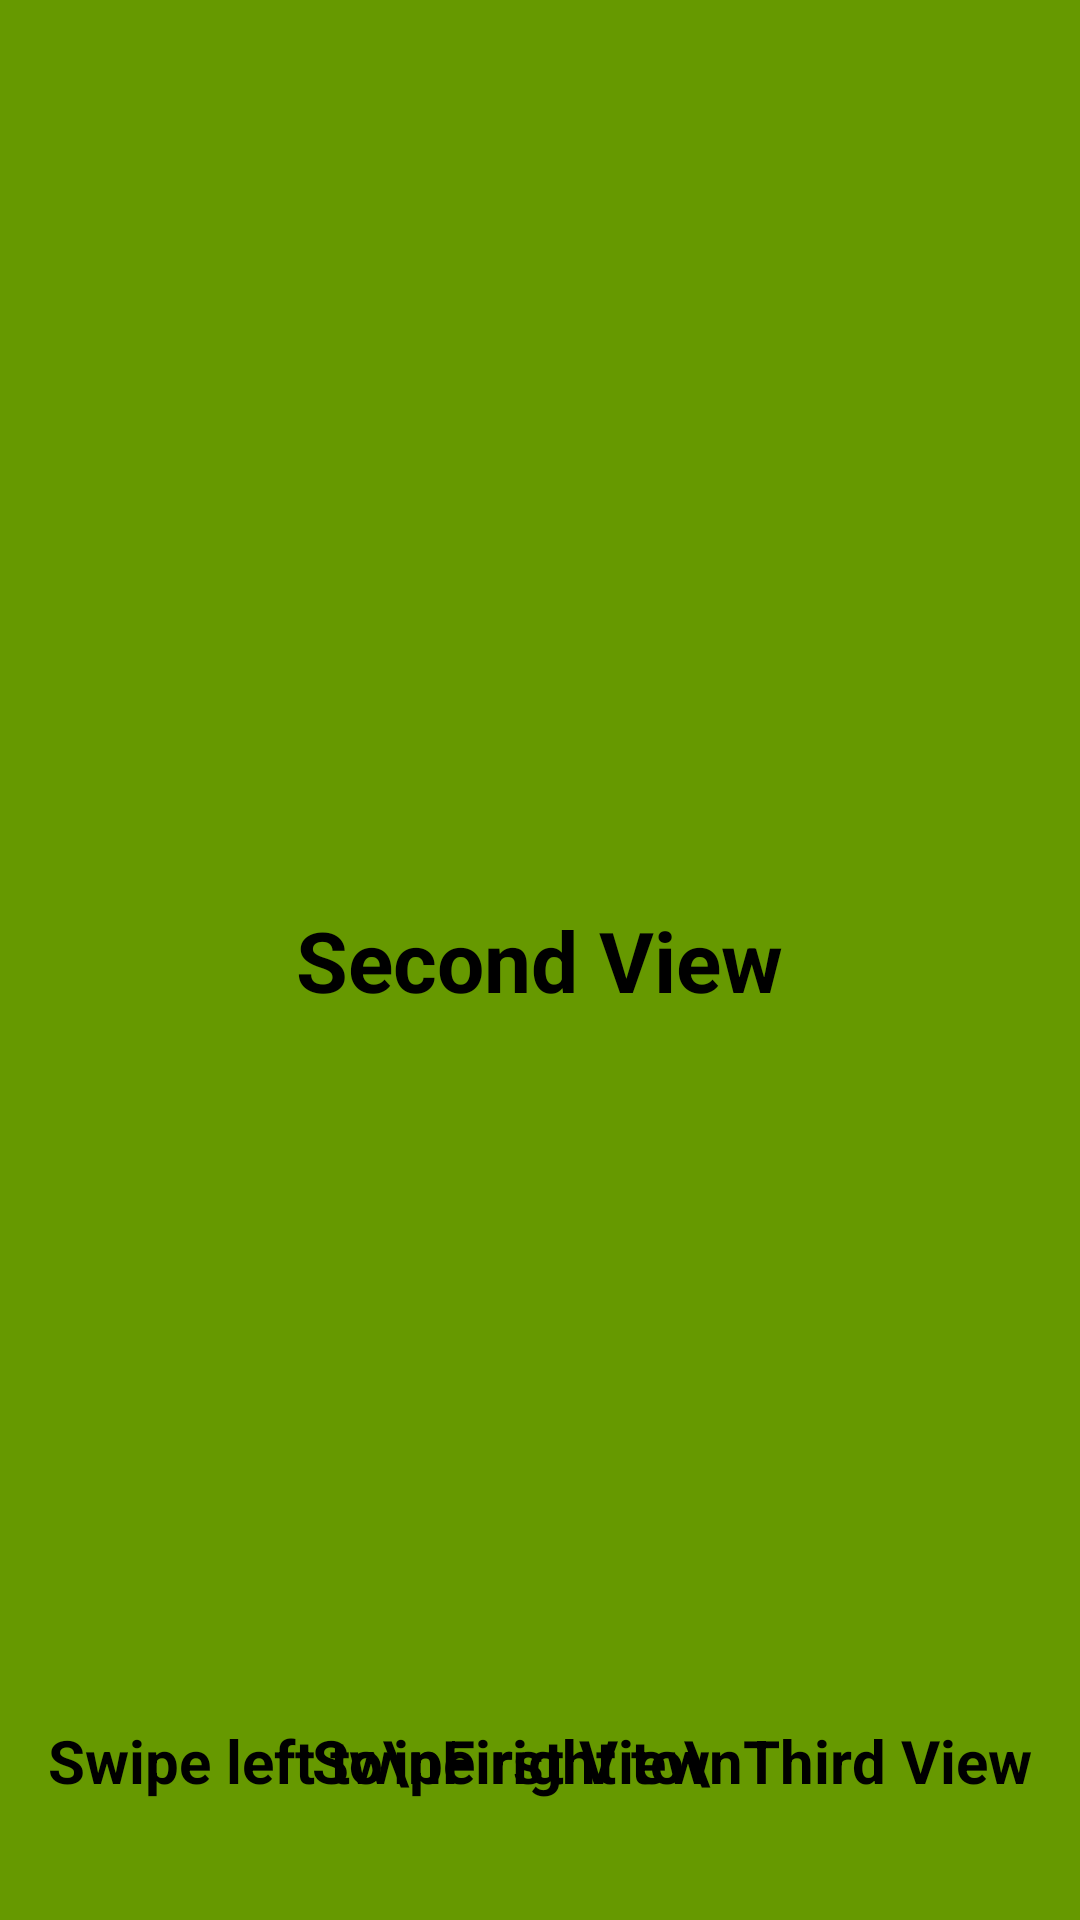

Reconstruct the res/layout file that produces this screen, plus the resources it refers to.
<!-- AndroidManifest.xml: application theme AppTheme -->
<!-- res/layout/view_green.xml -->
<?xml version="1.0" encoding="utf-8"?>
<RelativeLayout xmlns:android="http://schemas.android.com/apk/res/android"
    android:orientation="vertical" android:layout_width="match_parent"
    android:background="@android:color/holo_green_dark"
    android:layout_height="match_parent">

    <TextView
        android:layout_width="wrap_content"
        android:layout_height="wrap_content"
        android:text="Second View"
        android:layout_gravity="center_horizontal"
        android:textSize="28sp"
        android:textColor="@android:color/black"
        android:textStyle="bold"
        android:layout_centerVertical="true"
        android:layout_centerHorizontal="true"
        android:id="@+id/textView" />

    <TextView
        android:layout_width="wrap_content"
        android:layout_height="wrap_content"
        android:text="Swipe left to\nFirst View"
        android:layout_gravity="center_horizontal"
        android:textSize="20sp"
        android:textColor="@android:color/black"
        android:textStyle="bold"
        android:minLines="2"
        android:id="@+id/textView2"
        android:padding="@dimen/activity_horizontal_margin"
        android:layout_alignParentBottom="true"
        android:layout_alignParentLeft="true"
        android:layout_alignParentStart="true" />

    <TextView
        android:layout_width="wrap_content"
        android:layout_height="wrap_content"
        android:text="Swipe right to\nThird View"
        android:layout_gravity="center_horizontal"
        android:textSize="20sp"
        android:textColor="@android:color/black"
        android:textStyle="bold"
        android:padding="@dimen/activity_horizontal_margin"
        android:minLines="2"
        android:id="@+id/textView3"
        android:layout_alignTop="@+id/textView2"
        android:layout_alignParentRight="true"
        android:layout_alignParentEnd="true" />

</RelativeLayout>
<!-- resources referenced by this layout -->
<resources>
  <dimen name="activity_horizontal_margin">16dp</dimen>
  <style name="AppTheme" parent="Theme.AppCompat.Light.DarkActionBar">
          
          <item name="colorPrimary">@color/colorPrimary</item>
          <item name="colorPrimaryDark">@color/colorPrimaryDark</item>
          <item name="colorAccent">@color/colorAccent</item>
          <item name="windowActionBar">false</item>
          <item name="windowNoTitle">true</item>
      </style>
  <color name="colorPrimary">#3F51B5</color>
  <color name="colorPrimaryDark">#303F9F</color>
  <color name="colorAccent">#FF4081</color>
</resources>
